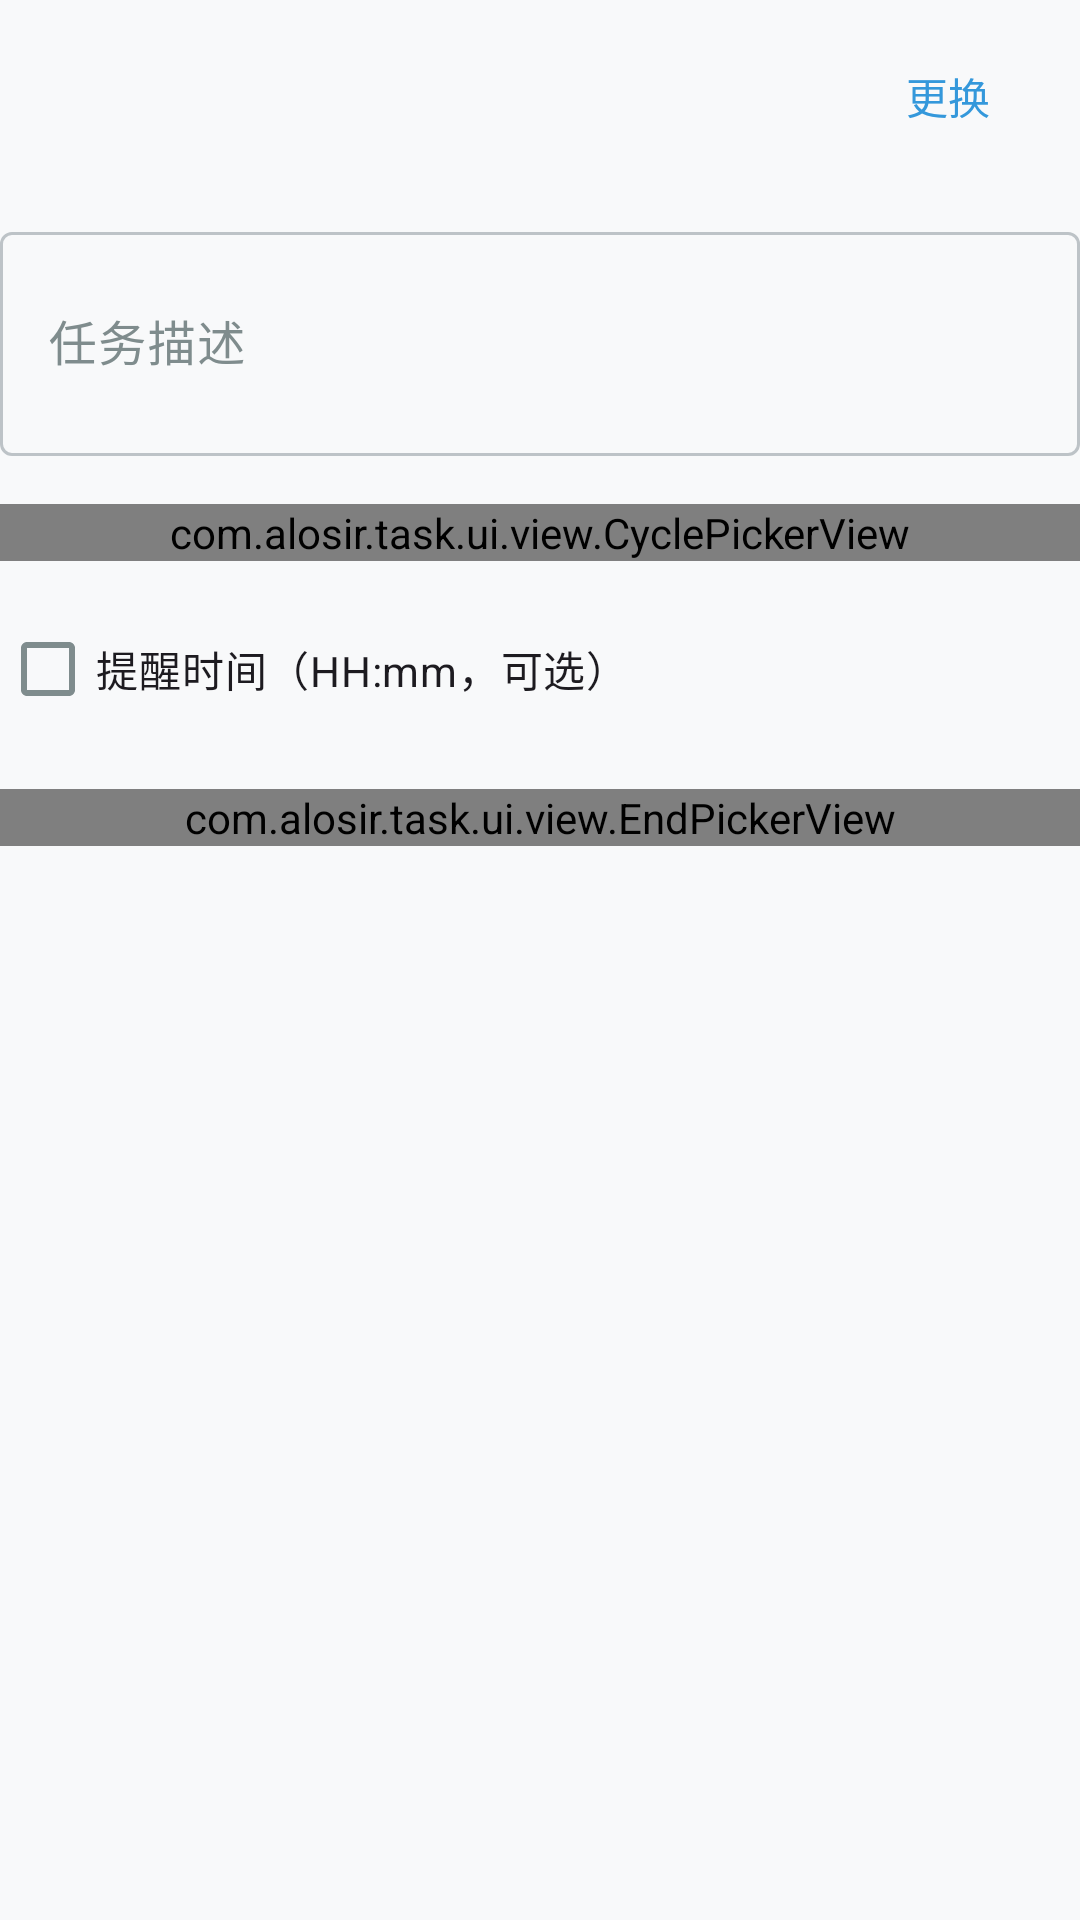

Produce the Android XML layout that renders to this screen, including the resource entries it uses.
<!-- AndroidManifest.xml: application theme Theme.CheckinMaster -->
<!-- res/layout/bottom_sheet_add_checkin_app_detail.xml -->
<?xml version="1.0" encoding="utf-8"?>
<LinearLayout xmlns:android="http://schemas.android.com/apk/res/android"
    android:layout_width="match_parent"
    android:layout_height="wrap_content"
    android:orientation="vertical">

    <LinearLayout
        android:layout_width="match_parent"
        android:layout_height="wrap_content"
        android:orientation="horizontal"
        android:gravity="center_vertical"
        android:paddingVertical="8dp">

        <ImageView
            android:id="@+id/appIcon"
            android:layout_width="40dp"
            android:layout_height="40dp"
            android:contentDescription="@string/checkin_status" />

        <TextView
            android:id="@+id/appNameText"
            android:layout_width="0dp"
            android:layout_height="wrap_content"
            android:layout_weight="1"
            android:layout_marginStart="12dp"
            android:textColor="?attr/colorOnSurface"
            android:textSize="16sp"
            android:textStyle="bold" />

        <com.google.android.material.button.MaterialButton
            android:id="@+id/btnChangeApp"
            style="@style/Widget.Material3.Button.TextButton"
            android:layout_width="wrap_content"
            android:layout_height="wrap_content"
            android:text="@string/change" />

    </LinearLayout>

    <com.google.android.material.textfield.TextInputLayout
        android:layout_width="match_parent"
        android:layout_height="wrap_content"
        android:layout_marginTop="8dp"
        style="@style/Widget.Material3.TextInputLayout.OutlinedBox"
        android:hint="@string/hint_task_description">

        <com.google.android.material.textfield.TextInputEditText
            android:id="@+id/editDesc"
            android:layout_width="match_parent"
            android:layout_height="wrap_content"
            android:inputType="textMultiLine"
            android:minLines="2"
            android:maxLines="3" />

    </com.google.android.material.textfield.TextInputLayout>

    <com.alosir.task.ui.view.CyclePickerView
        android:id="@+id/cyclePicker"
        android:layout_width="match_parent"
        android:layout_height="wrap_content"
        android:layout_marginTop="16dp" />

    <CheckBox
        android:id="@+id/checkEnableReminder"
        android:layout_width="wrap_content"
        android:layout_height="wrap_content"
        android:layout_marginTop="12dp"
        android:text="@string/reminder_time_hint" />

    <com.alosir.task.ui.view.TimePickerView
        android:id="@+id/timePicker"
        android:layout_width="match_parent"
        android:layout_height="wrap_content"
        android:layout_marginTop="8dp"
        android:visibility="gone" />

    <com.alosir.task.ui.view.EndPickerView
        android:id="@+id/endPicker"
        android:layout_width="match_parent"
        android:layout_height="wrap_content"
        android:layout_marginTop="16dp" />

</LinearLayout>
<!-- resources referenced by this layout -->
<resources>
  <string name="change">更换</string>
  <string name="checkin_status">签到状态</string>
  <string name="hint_task_description">任务描述</string>
  <string name="reminder_time_hint">提醒时间（HH:mm，可选）</string>
  <color name="md_primary">#3498db</color>
  <color name="md_on_primary">#ffffff</color>
  <color name="md_primary_container">#d6eaf8</color>
  <color name="md_on_primary_container">#001d36</color>
  <color name="md_secondary">#2ecc71</color>
  <color name="md_on_secondary">#ffffff</color>
  <color name="md_secondary_container">#d5f5e3</color>
  <color name="md_on_secondary_container">#002109</color>
  <color name="md_tertiary">#f39c12</color>
  <color name="md_on_tertiary">#ffffff</color>
  <color name="md_tertiary_container">#fdebd0</color>
  <color name="md_on_tertiary_container">#271900</color>
  <color name="md_error">#e74c3c</color>
  <color name="md_on_error">#ffffff</color>
  <color name="md_error_container">#f9d6d3</color>
  <color name="md_on_error_container">#410002</color>
  <color name="md_background">#f8f9fa</color>
  <color name="md_on_background">#2c3e50</color>
  <color name="md_surface">#f8f9fa</color>
  <color name="md_on_surface">#2c3e50</color>
  <color name="md_surface_variant">#f5f5f5</color>
  <color name="md_on_surface_variant">#7f8c8d</color>
  <color name="md_outline">#bdc3c7</color>
  <color name="md_outline_variant">#ecf0f1</color>
  <style name="Widget.CheckinMaster.BottomNavigationView" parent="Widget.Material3.BottomNavigationView">
          <item name="itemActiveIndicatorStyle">@style/Widget.CheckinMaster.BottomNavigationView.ActiveIndicator</item>
      </style>
  <style name="Widget.CheckinMaster.FloatingActionButton" parent="Widget.Material3.FloatingActionButton.Primary">
          <item name="shapeAppearance">@style/ShapeAppearance.CheckinMaster.Fab</item>
      </style>
  <style name="Widget.CheckinMaster.BottomNavigationView.ActiveIndicator" parent="Widget.Material3.BottomNavigationView.ActiveIndicator">
          <item name="android:color">@color/md_primary_container</item>
      </style>
  <style name="ShapeAppearance.CheckinMaster.Fab" parent="ShapeAppearance.Material3.LargeComponent">
          <item name="cornerFamily">rounded</item>
          <item name="cornerSize">16dp</item>
      </style>
</resources>
